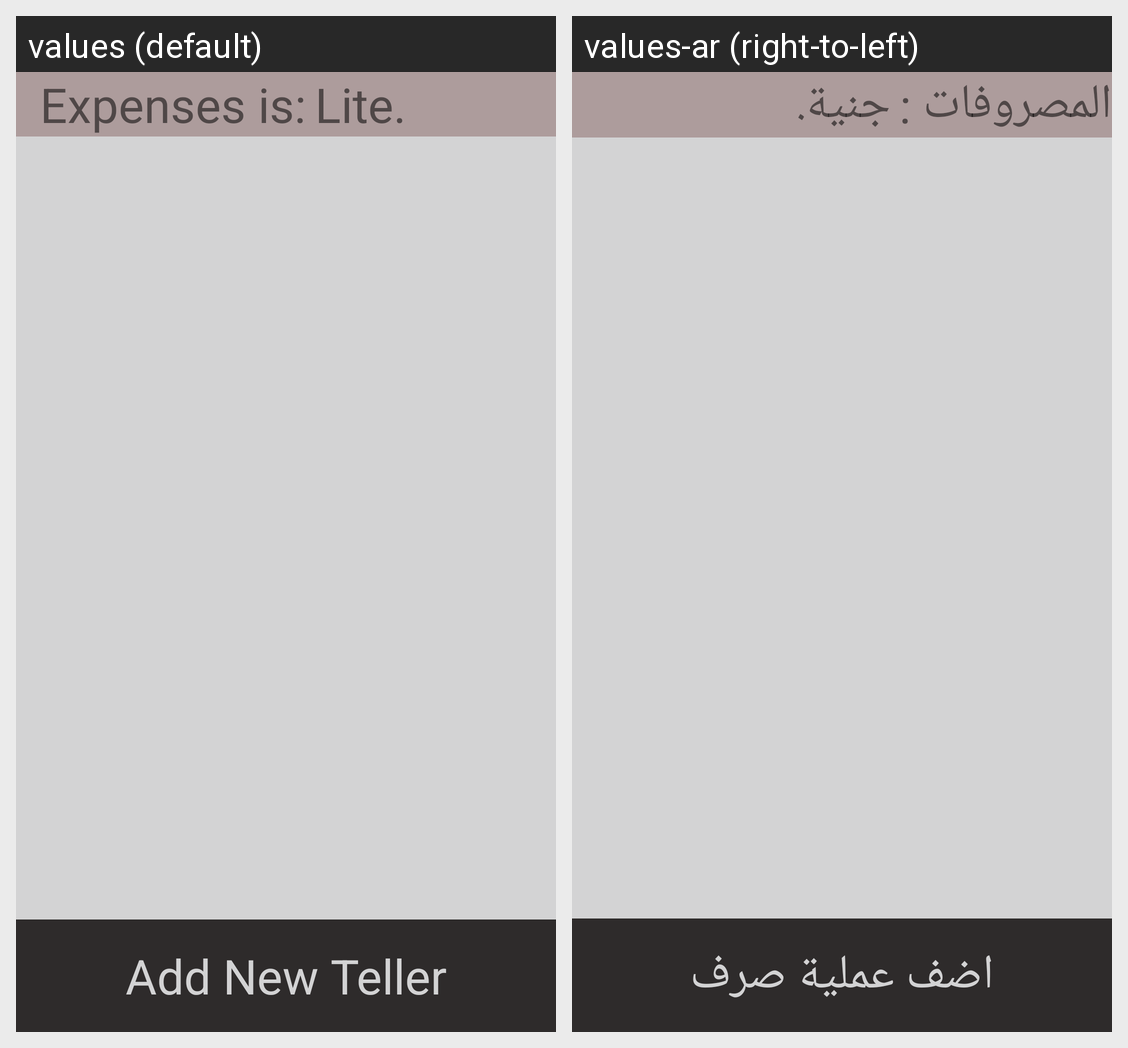

The same Android screen rendered under two of its app's locales, left to right. List the strings drawn on it with the default value and each locale's translation.
Android screen res/layout/activity_main.xml rendered under 2 locales, left to right: values (default), values-ar (right-to-left). Device: Nexus 5 (rendered at 1080×1920; each locale shown at half size, 540×960, under a caption strip naming it); theme AppTheme.
Strings drawn on this screen, with the default value and each locale's value (text and hints the layout hard-codes, and strings that could not be matched under every locale, appear in the picture but are not listed):

Expenses
  values: Expenses is:
  values-ar: المصروفات :

lt
  values: Lite.
  values-ar: جنية.

addPerson
  values: Add New Teller
  values-ar: اضف عملية صرف
